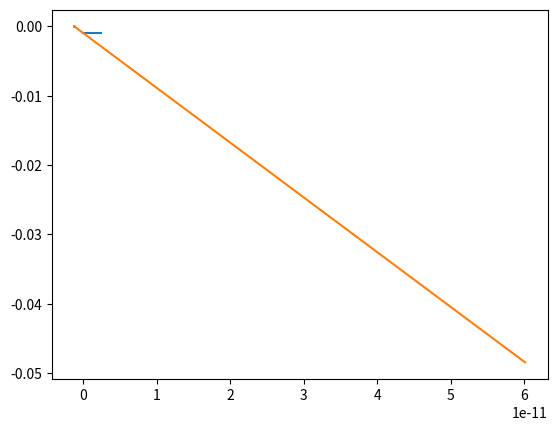

Generate this figure with matplotlib:
#Lbraries *******************************************************************
import numpy as np
from scipy import *
from pylab import *
import math
import matplotlib.pyplot as plt

time = (linspace(1, 100000))*12.5e-9/(3e8*sqrt(3))
ppw = 30
location = 0.0
cdtds = 1/sqrt(3)
arg = math.pi * ((cdtds * time - location) / ppw - 1.0);
arg = arg * arg;

y = (1 - 2*arg)*np.exp(-arg)

plot(time, y)
show()
plot(fft(time), fft(y))
show()


